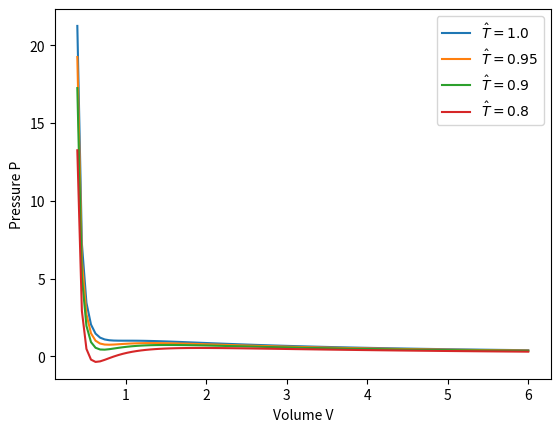

Recreate this plot in Python.

import numpy as np
import matplotlib.pyplot as plt

# Setup lists
T_values = [1.0, 0.95, 0.9, 0.8]
V = np.linspace(0.4, 6.0, 100)

# Calculate pressure for a given T: 
for T in T_values:
    p = 8*T/(3*V - 1) - 3/(V**2)
    plt.plot(V, p)


# Plot:
plt.legend(['$\hat{T} = 1.0$', '$\hat{T}=0.95$','$\hat{T} = 0.9$', '$\hat{T} = 0.8$'])
plt.xlabel('Volume V')
plt.ylabel('Pressure P')
plt.show()

